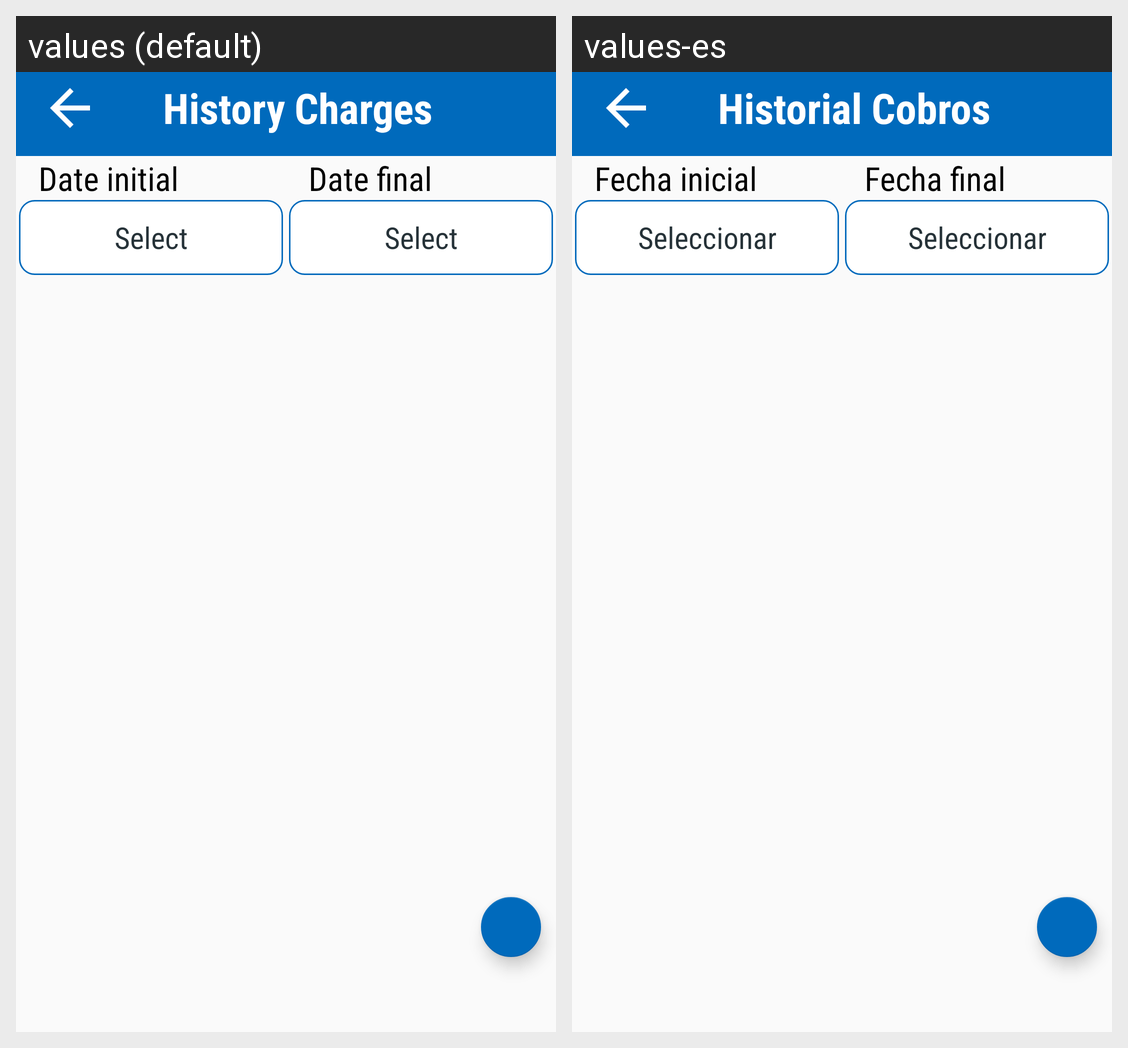

This grid shows one Android layout under two languages. Give, for every string resource on the screen, its name, the default text and each shown locale's text.
Android screen res/layout/activity_history_charge.xml rendered under 2 locales, left to right: values (default), values-es. Device: Nexus 5 (rendered at 1080×1920; each locale shown at half size, 540×960, under a caption strip naming it); theme AppTheme.
Strings drawn on this screen, with the default value and each locale's value (text and hints the layout hard-codes, and strings that could not be matched under every locale, appear in the picture but are not listed):

history_charges
  values: History Charges
  values-es: Historial Cobros

date_initial
  values: Date initial
  values-es: Fecha inicial

select
  values: Select
  values-es: Seleccionar

date_final
  values: Date final
  values-es: Fecha final
